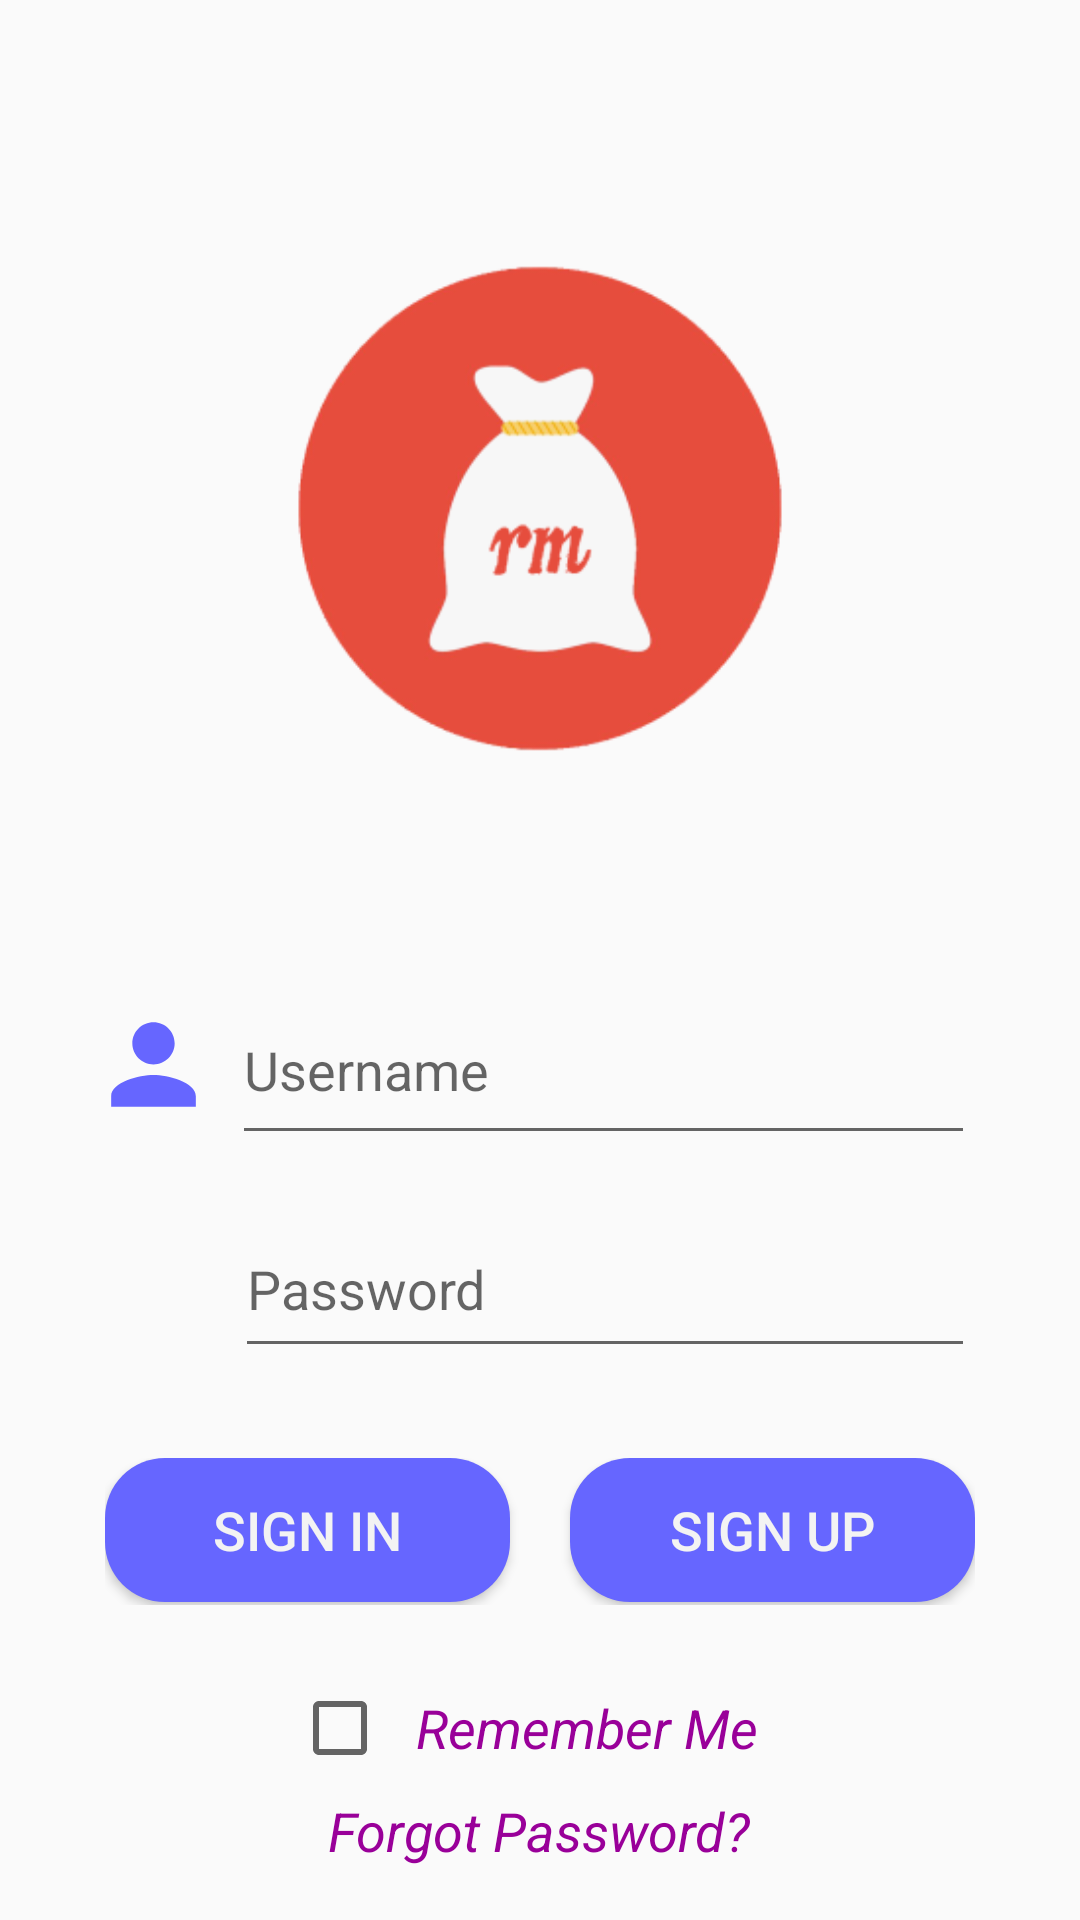

Reconstruct the res/layout file that produces this screen, plus the resources it refers to.
<!-- AndroidManifest.xml: application theme AppTheme -->
<!-- res/layout/login.xml -->
<?xml version="1.0" encoding="utf-8"?>
<LinearLayout xmlns:android="http://schemas.android.com/apk/res/android"
    xmlns:app="http://schemas.android.com/apk/res-auto"
    xmlns:tools="http://schemas.android.com/tools"
    android:layout_width="match_parent"
    android:layout_height="match_parent"
    android:layout_gravity="center"
    android:orientation="vertical"
    tools:context=".Login">

    <ImageView
        android:id="@+id/imageView4"
        android:layout_width="212dp"
        android:layout_height="219dp"
        android:layout_gravity="center"
        android:layout_marginTop="60dp"
        android:layout_marginBottom="40dp"
        app:srcCompat="@mipmap/logo_baru" />

    <LinearLayout
        android:layout_width="match_parent"
        android:layout_height="60dp"
        android:layout_marginLeft="30dp"
        android:layout_marginTop="6dp"
        android:layout_marginRight="35dp"
        android:layout_marginBottom="5dp"
        android:orientation="horizontal">

        <ImageView
            android:id="@+id/imageView5"
            android:layout_width="5dp"
            android:layout_height="47dp"
            android:layout_gravity="center"
            android:layout_weight="1"
            app:srcCompat="@drawable/ic_person_black_24dp" />

        <EditText
            android:id="@+id/username_log"
            android:layout_width="wrap_content"
            android:layout_height="match_parent"
            android:layout_marginLeft="5dp"
            android:layout_weight="1"
            android:ems="10"
            android:hint="Username"
            android:inputType="textPersonName"
            android:textColor="@color/black"
            android:textSize="18sp" />
    </LinearLayout>

    <LinearLayout
        android:layout_width="match_parent"
        android:layout_height="56dp"
        android:layout_marginLeft="30dp"
        android:layout_marginTop="10dp"
        android:layout_marginRight="35dp"
        android:orientation="horizontal">

        <ImageView
            android:id="@+id/imageView6"
            android:layout_width="7dp"
            android:layout_height="46dp"
            android:layout_gravity="center"
            android:layout_weight="1"
            android:cropToPadding="false"
            app:srcCompat="@drawable/ic_lock_black_24dp" />

        <EditText
            android:id="@+id/password_log"
            android:layout_width="wrap_content"
            android:layout_height="match_parent"
            android:layout_marginLeft="5dp"
            android:layout_weight="1"
            android:ems="10"
            android:hint="Password"
            android:inputType="textPassword"
            android:textColor="@color/black"
            android:textSize="18sp" />
    </LinearLayout>

    <LinearLayout
        android:layout_width="match_parent"
        android:layout_height="49dp"
        android:layout_marginLeft="35dp"
        android:layout_marginTop="30dp"
        android:layout_marginRight="35dp"
        android:layout_marginBottom="15dp"
        android:orientation="horizontal">

        <Button
            android:id="@+id/sign_in_log"
            android:layout_width="wrap_content"
            android:layout_height="wrap_content"
            android:layout_marginRight="10dp"
            android:layout_weight="1"
            android:background="@drawable/button_bg_rounded_corners"
            android:text="SIGN IN"
            android:textColor="@color/white"
            android:textSize="18sp" />

        <Button
            android:id="@+id/sign_up_log"
            android:layout_width="wrap_content"
            android:layout_height="wrap_content"
            android:layout_marginLeft="10dp"
            android:layout_weight="1"
            android:background="@drawable/button_bg_rounded_corners"
            android:text="SIGN UP"
            android:textColor="@color/white"
            android:textSize="18sp" />
    </LinearLayout>

    <LinearLayout
        android:layout_width="match_parent"
        android:layout_height="match_parent"
        android:layout_marginTop="10dp"
        android:orientation="vertical">

        <CheckBox
            android:id="@+id/remember"
            android:layout_width="165dp"
            android:layout_height="wrap_content"
            android:layout_gravity="center"
            android:layout_marginBottom="6dp"
            android:foregroundGravity="center"
            android:gravity="center"
            android:text="Remember Me"
            android:textColor="@color/violet"
            android:textSize="18sp"
            android:textStyle="italic" />

        <TextView
            android:id="@+id/forgotButton"
            android:layout_width="wrap_content"
            android:layout_height="wrap_content"
            android:layout_gravity="center"
            android:text="Forgot Password?"
            android:textAlignment="center"
            android:textColor="@color/violet"
            android:textSize="18sp"
            android:textStyle="italic" />
    </LinearLayout>

</LinearLayout>
<!-- resources referenced by this layout -->
<resources>
  <color name="black">#000000</color>
  <color name="violet">#990099</color>
  <color name="white">#f3f3f3</color>
  <!-- drawable button_bg_rounded_corners (drawable) -->
  <?xml version="1.0" encoding="utf-8"?>
  <selector xmlns:android="http://schemas.android.com/apk/res/android">
      <item>
          <shape android:shape="rectangle">
              <solid android:color="#6666ff"/>
              
              
              <corners android:radius="20dp" />
          </shape>
      </item>
  </selector>
  <!-- drawable ic_person_black_24dp (drawable) -->
  <vector android:height="24dp" android:tint="#6666FF"
      android:viewportHeight="24.0" android:viewportWidth="24.0"
      android:width="24dp" xmlns:android="http://schemas.android.com/apk/res/android">
      <path android:fillColor="#FF000000" android:pathData="M12,12c2.21,0 4,-1.79 4,-4s-1.79,-4 -4,-4 -4,1.79 -4,4 1.79,4 4,4zM12,14c-2.67,0 -8,1.34 -8,4v2h16v-2c0,-2.66 -5.33,-4 -8,-4z"/>
  </vector>
  <!-- mipmap logo_baru: png bitmap (mipmap-hdpi, 6216 bytes) -->
  <style name="AppTheme" parent="Theme.AppCompat.Light.NoActionBar">
          
          <item name="colorPrimary">@color/colorPrimary</item>
          <item name="colorPrimaryDark">@color/colorPrimaryDark</item>
          <item name="colorAccent">@color/colorAccent</item>
          <item name="android:actionBarWidgetTheme">@color/white</item>
  
      </style>
  <color name="colorPrimary">#6666ff</color>
  <color name="colorPrimaryDark">#6666ff</color>
  <color name="colorAccent">#cc0000</color>
</resources>
